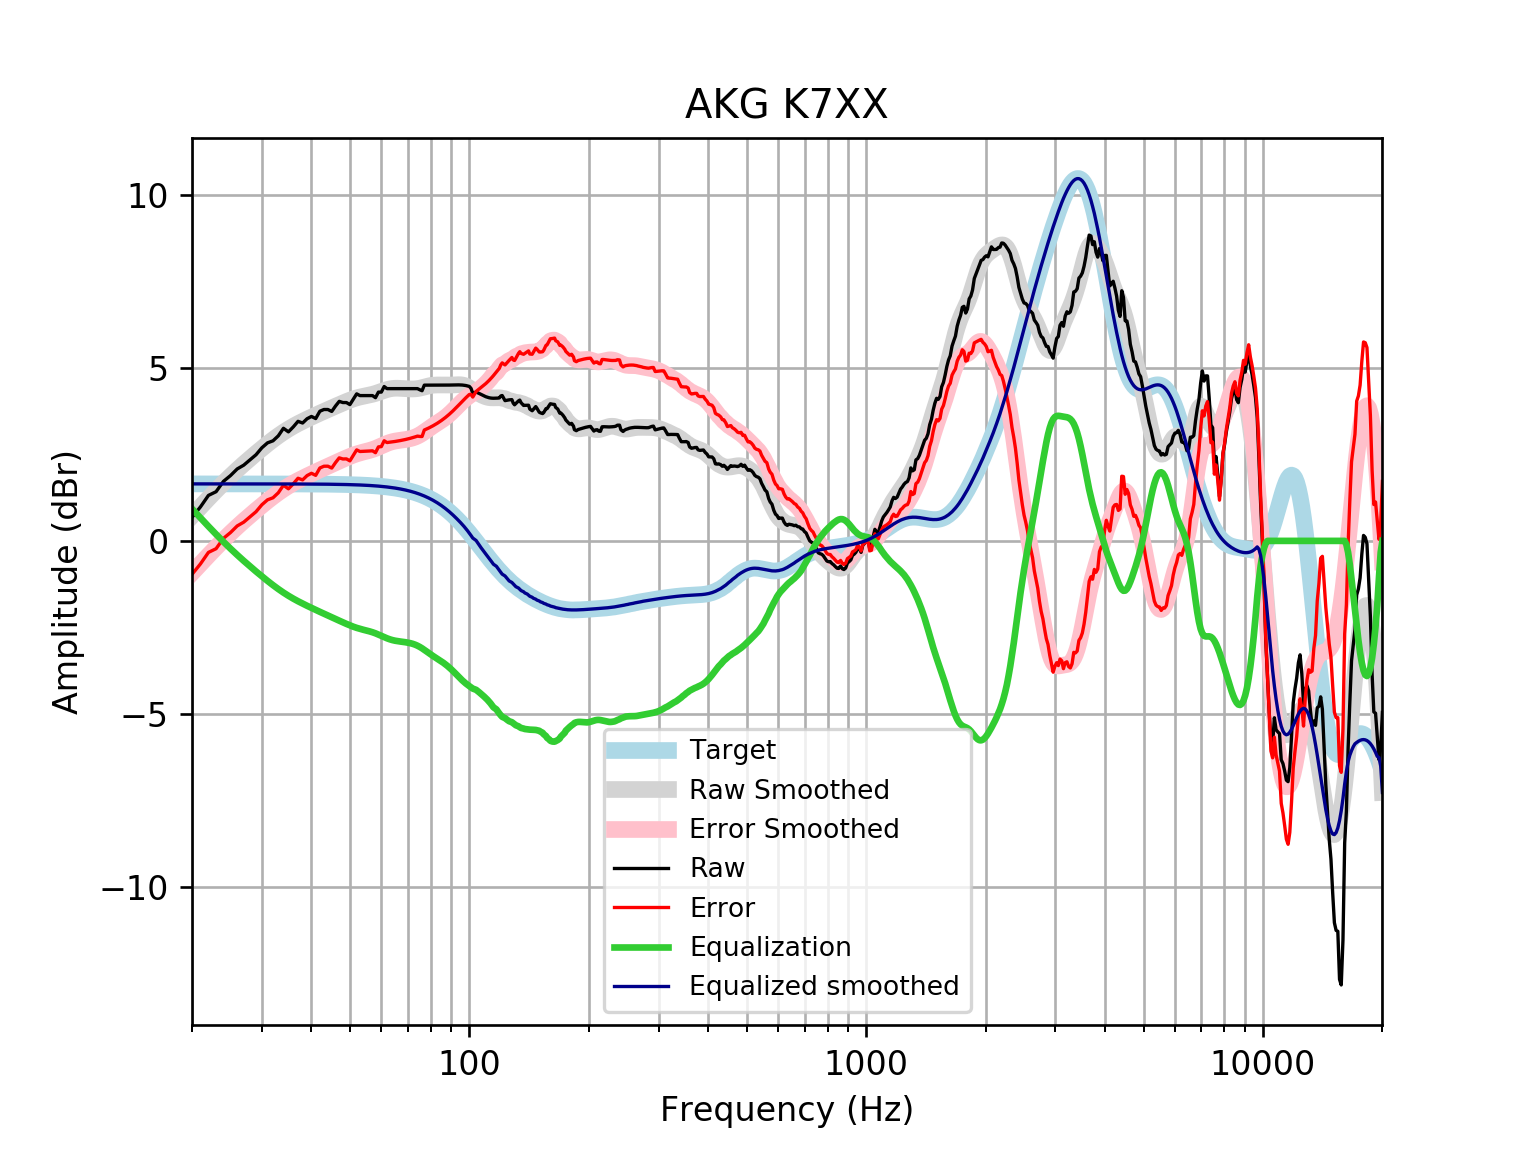

Data behind this chart, as committed beside it:
frequency, raw, error, smoothed, error_smoothed, equalization, equalized_raw, equalized_smoothed, target
20, 0.6804, -0.9674, 0.7201, -0.9278, 0.9278, 1.608, 1.648, 1.648
21, 0.9805, -0.6673, 0.9813, -0.6665, 0.6665, 1.647, 1.648, 1.648
22, 1.315, -0.3332, 1.227, -0.4206, 0.4206, 1.735, 1.648, 1.648
23, 1.422, -0.2256, 1.458, -0.1902, 0.1902, 1.612, 1.648, 1.648
24, 1.72, 0.07227, 1.673, 0.02488, -0.02488, 1.695, 1.648, 1.648
25, 1.887, 0.2396, 1.871, 0.223, -0.223, 1.664, 1.648, 1.648
26, 2.08, 0.4325, 2.054, 0.4061, -0.4061, 1.674, 1.648, 1.648
27, 2.189, 0.5415, 2.224, 0.576, -0.576, 1.613, 1.648, 1.648
28, 2.341, 0.6932, 2.382, 0.7346, -0.7346, 1.606, 1.647, 1.647
29, 2.491, 0.8434, 2.531, 0.8837, -0.8837, 1.607, 1.647, 1.647
30, 2.692, 1.045, 2.671, 1.024, -1.024, 1.668, 1.647, 1.647
31, 2.834, 1.187, 2.803, 1.156, -1.156, 1.678, 1.647, 1.647
32, 2.893, 1.246, 2.926, 1.279, -1.279, 1.614, 1.647, 1.647
33, 3.037, 1.39, 3.038, 1.392, -1.392, 1.645, 1.647, 1.647
34, 3.255, 1.609, 3.141, 1.494, -1.494, 1.761, 1.646, 1.646
35, 3.152, 1.506, 3.233, 1.587, -1.587, 1.565, 1.646, 1.646
36, 3.295, 1.65, 3.315, 1.67, -1.67, 1.626, 1.645, 1.645
37, 3.456, 1.811, 3.389, 1.744, -1.744, 1.712, 1.645, 1.645
38, 3.408, 1.764, 3.457, 1.813, -1.813, 1.595, 1.644, 1.644
39, 3.532, 1.888, 3.52, 1.876, -1.876, 1.655, 1.644, 1.644
40, 3.597, 1.954, 3.58, 1.937, -1.937, 1.66, 1.643, 1.643
41, 3.537, 1.895, 3.637, 1.995, -1.995, 1.542, 1.642, 1.642
42, 3.748, 2.107, 3.692, 2.051, -2.051, 1.697, 1.641, 1.641
43, 3.798, 2.158, 3.745, 2.105, -2.105, 1.694, 1.64, 1.64
44, 3.798, 2.16, 3.796, 2.157, -2.157, 1.641, 1.639, 1.639
45, 3.742, 2.105, 3.845, 2.208, -2.208, 1.534, 1.637, 1.637
46, 3.899, 2.264, 3.893, 2.258, -2.258, 1.642, 1.635, 1.635
47, 4.034, 2.4, 3.94, 2.306, -2.306, 1.727, 1.634, 1.633
48, 3.999, 2.368, 3.985, 2.354, -2.354, 1.645, 1.631, 1.631
49, 3.999, 2.37, 4.028, 2.399, -2.399, 1.6, 1.629, 1.629
50, 3.94, 2.314, 4.068, 2.442, -2.442, 1.498, 1.626, 1.626
51, 4.1, 2.477, 4.104, 2.481, -2.481, 1.619, 1.623, 1.623
52, 4.251, 2.631, 4.134, 2.514, -2.514, 1.737, 1.62, 1.62
53, 4.201, 2.584, 4.159, 2.543, -2.543, 1.657, 1.616, 1.616
54, 4.201, 2.589, 4.18, 2.568, -2.568, 1.633, 1.612, 1.612
55, 4.201, 2.593, 4.198, 2.591, -2.591, 1.61, 1.607, 1.607
56, 4.201, 2.598, 4.217, 2.615, -2.615, 1.586, 1.602, 1.602
57, 4.201, 2.604, 4.238, 2.641, -2.641, 1.559, 1.596, 1.596
58, 4.14, 2.55, 4.263, 2.672, -2.672, 1.468, 1.59, 1.59
59, 4.301, 2.718, 4.291, 2.707, -2.707, 1.594, 1.583, 1.583
60, 4.301, 2.725, 4.321, 2.745, -2.745, 1.556, 1.576, 1.576
61, 4.462, 2.894, 4.349, 2.782, -2.782, 1.68, 1.568, 1.568
62, 4.402, 2.843, 4.375, 2.816, -2.816, 1.586, 1.559, 1.559
63, 4.402, 2.853, 4.394, 2.845, -2.845, 1.557, 1.549, 1.549
64, 4.402, 2.863, 4.407, 2.868, -2.868, 1.533, 1.538, 1.538
65, 4.402, 2.875, 4.413, 2.886, -2.886, 1.516, 1.527, 1.527
66, 4.402, 2.887, 4.413, 2.899, -2.899, 1.503, 1.514, 1.514
67, 4.402, 2.901, 4.411, 2.91, -2.91, 1.492, 1.501, 1.501
68, 4.402, 2.915, 4.406, 2.919, -2.919, 1.482, 1.486, 1.486
69, 4.402, 2.931, 4.4, 2.93, -2.93, 1.472, 1.471, 1.471
70, 4.402, 2.948, 4.396, 2.942, -2.942, 1.46, 1.454, 1.454
71, 4.402, 2.966, 4.393, 2.957, -2.957, 1.445, 1.436, 1.436
72, 4.402, 2.986, 4.392, 2.976, -2.976, 1.425, 1.416, 1.416
73, 4.402, 3.006, 4.396, 3, -3, 1.401, 1.395, 1.395
74, 4.402, 3.029, 4.403, 3.03, -3.03, 1.372, 1.373, 1.373
75, 4.369, 3.019, 4.415, 3.065, -3.065, 1.303, 1.349, 1.349
76, 4.341, 3.017, 4.43, 3.106, -3.106, 1.236, 1.324, 1.324
77, 4.502, 3.205, 4.447, 3.15, -3.15, 1.353, 1.297, 1.297
78, 4.502, 3.233, 4.464, 3.195, -3.195, 1.307, 1.269, 1.269
79, 4.502, 3.263, 4.48, 3.241, -3.241, 1.261, 1.239, 1.239
... 553 more rows
